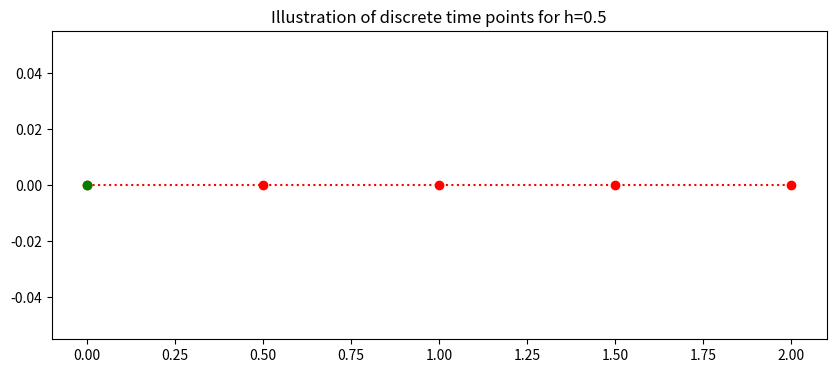
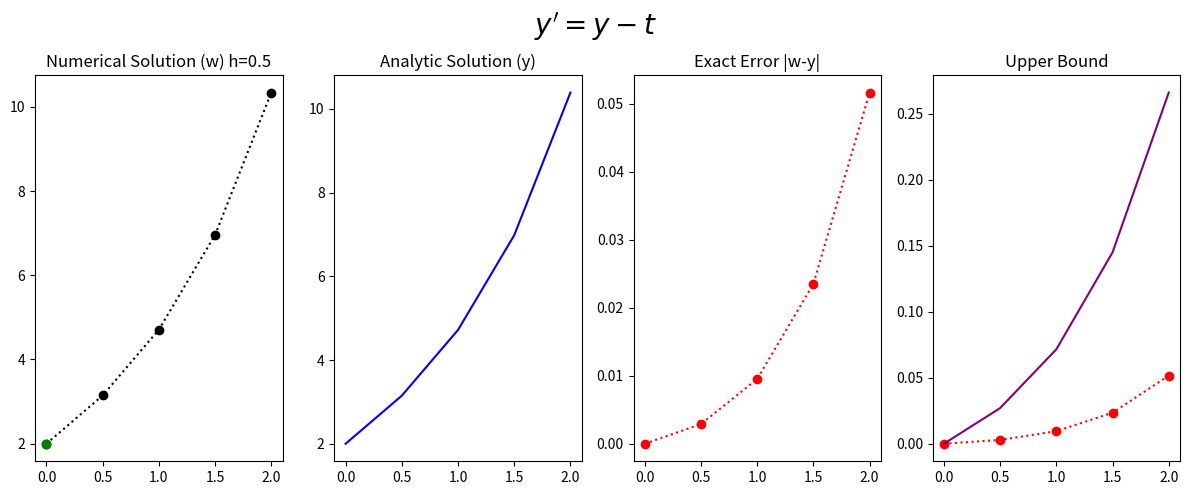

The matplotlib source for these figures, in order:
#!/usr/bin/env python
# coding: utf-8

# <a href="https://colab.research.google.com/<link-removed>" target="_parent"><img src="https://colab.research.google.com/<link-removed>" alt="Open In Colab"/></a>

# # Problem Sheet 2 Question 2b - 3rd Order Taylor
# 
# The general form of the population growth differential equation
# $$ y^{'}=y-t, \ \ (0 \leq t \leq 2) $$
# with the initial condition
# $$y(0)=2$$
# For N=4
# with the analytic (exact) solution
# $$ y= e^{t}+t+1.$$
# 
# Apply __3rd Order Taylor__ to approximate the solution of the given initial value problems using the indicated number of time steps. Compare the approximate solution with the given exact solution, and compare the actual error with the theoretical error.

# In[1]:


## Library
import numpy as np
import math 

get_ipython().run_line_magic('matplotlib', 'inline')
import matplotlib.pyplot as plt # side-stepping mpl backend
import matplotlib.gridspec as gridspec # subplots
import warnings
import pandas as pd

warnings.filterwarnings("ignore")


# ## General Discrete Interval
# The continuous time $a\leq t \leq b $ is discretised into $N$ points seperated by a constant stepsize
# $$ h=\frac{b-a}{N}.$$
# ## Specific Discrete Interval
# Here the interval is $0\leq t \leq 2$ with $N=4$ 
# $$ h=\frac{2-0}{4}=0.5.$$
# This gives the 5 discrete points with stepsize h=0.5:
# $$ t_0=0, \ t_1=0.5, \ ... t_{4}=2. $$
# This is generalised to 
# $$ t_i=0+i0.5, \ \ \ i=0,1,...,4.$$
# The plot below illustrates the discrete time steps from 0 to 2.

# In[2]:


### Setting up time
t_end=2
t_start=0
N=4
h=(t_end-t_start)/(N)
t=np.arange(t_start,t_end+0.01,h)
fig = plt.figure(figsize=(10,4))
plt.plot(t,0*t,'o:',color='red')
plt.plot(t[0],0*t[0],'o',color='green')


plt.title('Illustration of discrete time points for h=%s'%(h))
plt.plot();


# ## 3rd Order Taylor Solution
# The 3rd Order Taylor difference equation is given by
# $$ w_{i+1}=w_i+h\left[f(t_i,w_i)+\frac{h}{2}f'(t_i,w_i)+\frac{h^2}{6}f''(t_i,w_i)\right],$$
# where
# $$ f(t_i,w_i)=w_i-t_i,$$
# $$ f'(t_i,w_i)=w_i-t_i-1,$$
# and
# $$ f''(t_i,w_i)=w_i-t_i-1,$$
# which gives
# $$ w_{i+1}=w_i+h(w_i-t_i)+\frac{h^2}{2}(w_i-t_i-1)+\frac{h^3}{6}(w_i-t_i-1) $$
# 
# for $i=0,1,2,3$
# with
# $w_0=2.$
# 
# 

# In[3]:


IC=2
w=np.zeros(N+1)
w[0]=IC
for i in range (0,N):
    w[i+1]=w[i]+h*(w[i]-t[i])+h*h/2*(w[i]-t[i]-1)+h*h*h/6*(w[i]-t[i]-1)


# In[4]:


y=np.exp(t)+t+1 # Exact Solution


# ## Global Error
# The upper bound of the global error is:
# $$ |y(t_i)-w_i|\leq\frac{Mh^3}{24}\frac{1}{L} |e^{Lt_i}-1| $$
# where
# $|y'''(t)|\leq M $ for $t \in (0,2)$ and $L$ is the Lipschitz constant.
# Generally we do not have access to $M$ or $L$, but as we have the exact solution we can find $M$ and $L$.
# ### Local Error
# The global error consistent of an exponential term and the local error.
# The local error for the Euler method is
# $$ |y(t_1)-w_1|<\tau=\frac{Mh^3}{24} $$
# 
# by differentiation the exact solution 
# $ y= y= e^{t}+t+1$
# four times
# $$y'= e^{t}+1,$$
# $$y''=e^{t},$$
# and
# $$y''''=e^{t}.$$
# Then we choose the largest possible value of $y''''$ on the interval of interest $(0,2)$, which gives,
# 
# $$|y''(t)|\leq e^{2}=7.38<8, $$
# therefore
# $$M=8.$$
# This gives the local error
# $$ |y(t_1)-w_1|<\tau=\frac{Mh^3}{24}=\frac{8h^3}{24}.$$
# ### Lipschitz constant
# The Lipschitz constant $L$ is from the Lipschitz condition,
# $$\left| \frac{\partial f(t,y)}{\partial t}\right|\leq L. $$
# The constant can be found by taking partical derivative of $f(t,y)=y-t$ with respect to $y$
# $$\frac{\partial f(t,y)}{\partial y}=1$$
# $$L=1.$$
# 
# ### Specific Global Upper Bound Formula
# Puting these values into the upper bound gives:
# $$ |y(t_i)-w_i|\leq\frac{8h^3}{24} |e^{t_i}-1|. $$

# In[5]:


Upper_bound=8*h*h*h/(24*1)*(np.exp(t)-1) # Upper Bound


# ## Results

# In[6]:


fig = plt.figure(figsize=(12,5))
# --- left hand plot
ax = fig.add_subplot(1,4,1)
plt.plot(t,w,'o:',color='k')
plt.plot(t[0],w[0],'o',color='green')

#ax.legend(loc='best')
plt.title('Numerical Solution (w) h=%s'%(h))

# --- right hand plot
ax = fig.add_subplot(1,4,2)
plt.plot(t,y,color='blue')
plt.title('Analytic Solution (y)')

#ax.legend(loc='best')
ax = fig.add_subplot(1,4,3)
plt.plot(t,np.abs(w-y),'o:',color='red')
plt.title('Exact Error |w-y|')

# --- title, explanatory text and save


ax = fig.add_subplot(1,4,4)
plt.plot(t,np.abs(w-y),'o:',color='red')
plt.plot(t,Upper_bound,color='purple')
plt.title('Upper Bound')

# --- title, explanatory text and save
fig.suptitle(r"$y'=y-t$", fontsize=20)
plt.tight_layout()
plt.subplots_adjust(top=0.85)    


# In[7]:


d = {'time t_i': t,    '3rd Order Taylor (w_i) ':w,    'Exact (y_i) ':y,    'Exact Error( |y_i-w_i|) ':np.abs(y-w),'Upper Bound':Upper_bound}
df = pd.DataFrame(data=d)
df


# In[ ]:




